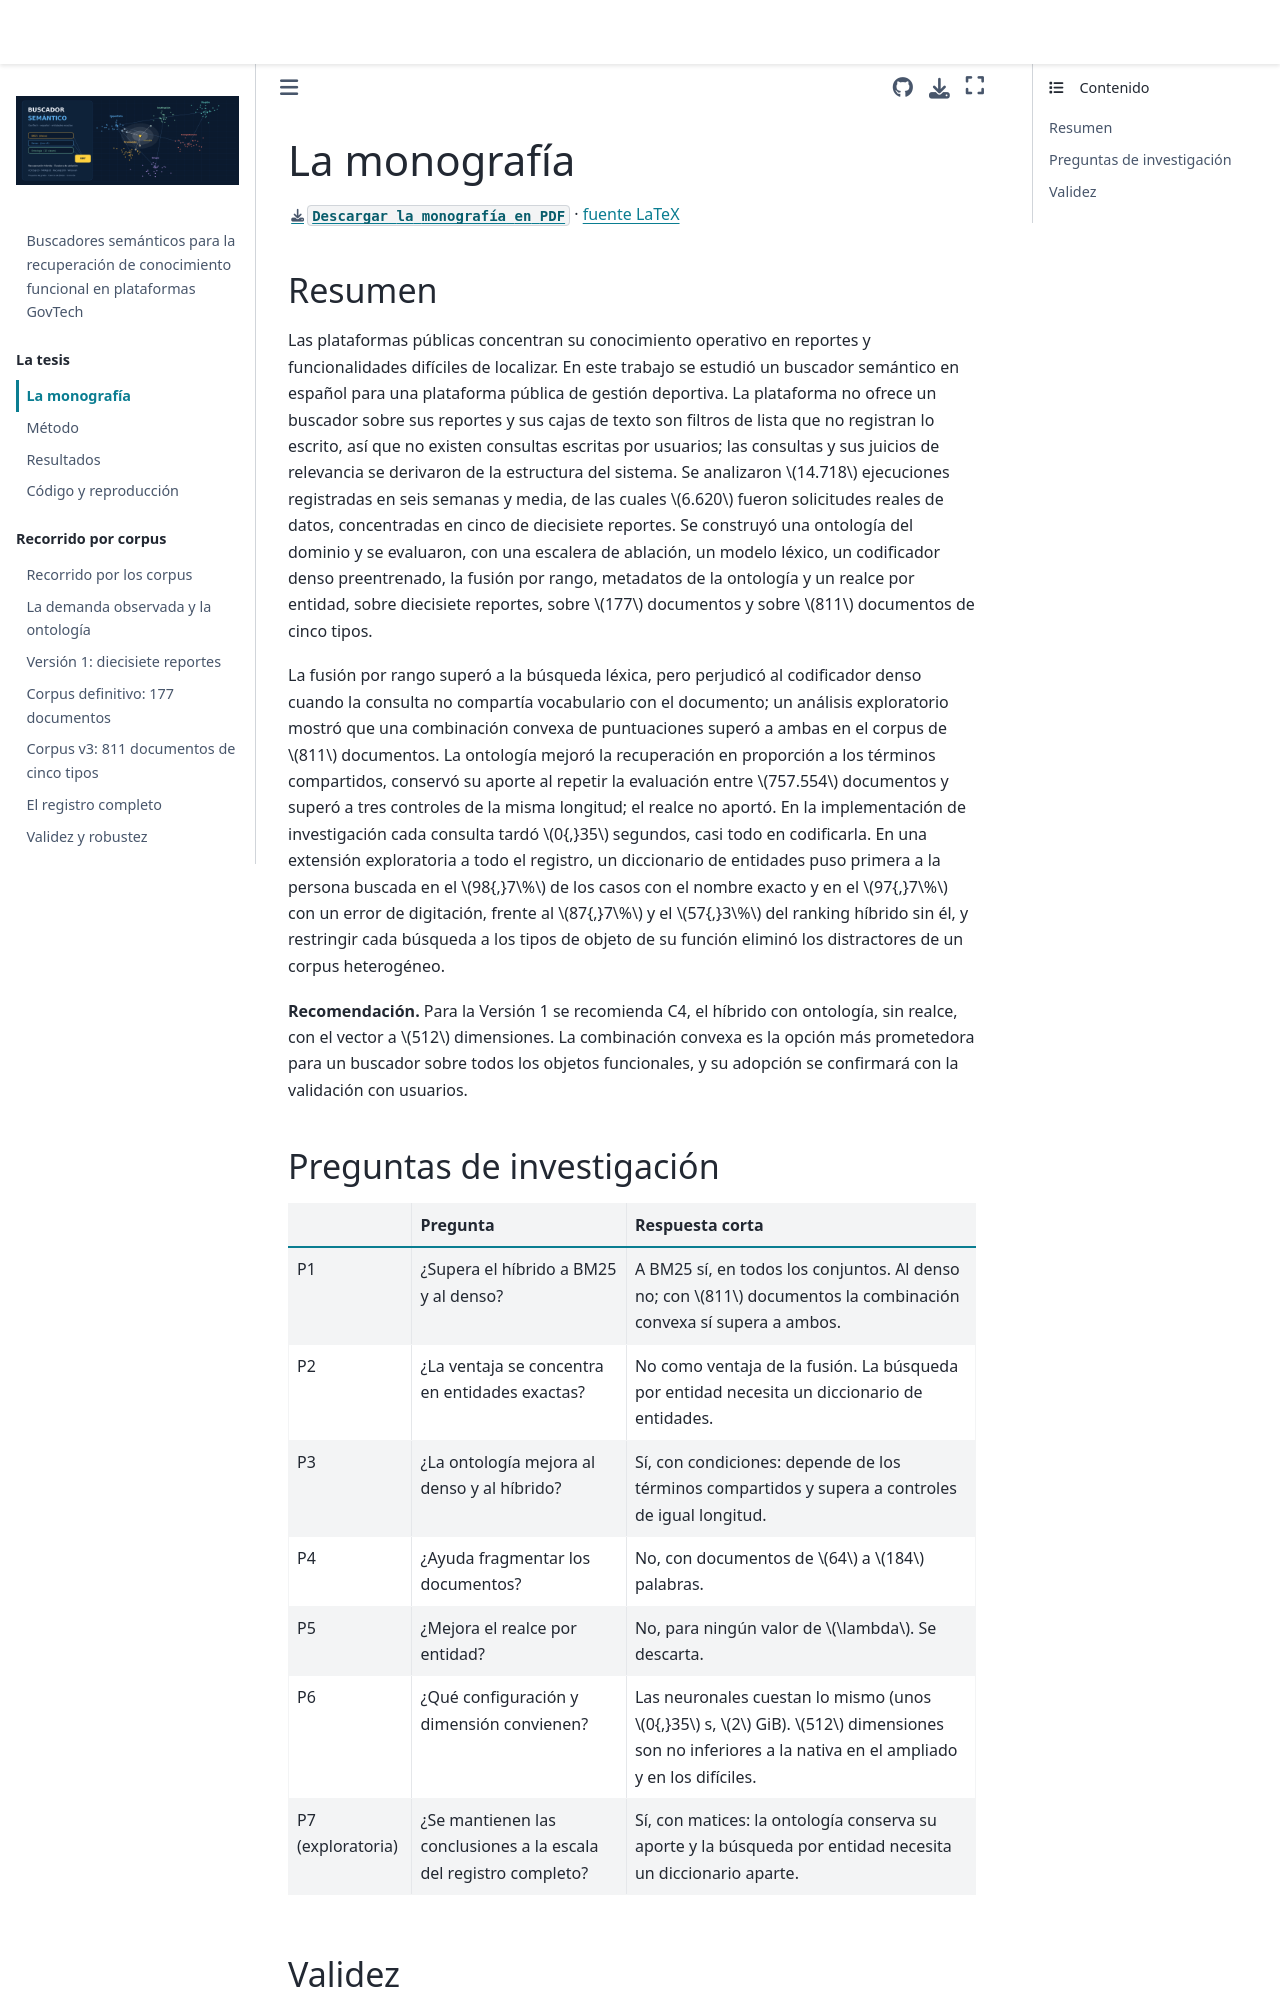

repository: luispenaranda08/semantic_search_engine · page: tesis/resumen.html · generator: jekyll

# La monografía

{download}`Descargar la monografía en PDF <../monografia/monografia_buscador_semantico.pdf>` ·
[fuente LaTeX](https://github.com/luispenaranda08/semantic_search_engine/blob/v1.1-tesis/monografia/monografia_buscador_semantico_PRIME.tex)

## Resumen

Las plataformas públicas concentran su conocimiento operativo en reportes y funcionalidades
difíciles de localizar. En este trabajo se estudió un buscador semántico en español para una
plataforma pública de gestión deportiva. La plataforma no ofrece un buscador sobre sus reportes y
sus cajas de texto son filtros de lista que no registran lo escrito, así que no existen consultas
escritas por usuarios; las consultas y sus juicios de relevancia se derivaron de la estructura
del sistema. Se analizaron $14.718$ ejecuciones registradas en seis semanas y media, de las
cuales $6.620$ fueron solicitudes reales de datos, concentradas en cinco de diecisiete reportes.
Se construyó una ontología del dominio y se evaluaron, con una escalera de ablación, un modelo
léxico, un codificador denso preentrenado, la fusión por rango, metadatos de la ontología y un
realce por entidad, sobre diecisiete reportes, sobre $177$ documentos y sobre $811$ documentos
de cinco tipos.

La fusión por rango superó a la búsqueda léxica, pero perjudicó al codificador denso cuando la
consulta no compartía vocabulario con el documento; un análisis exploratorio mostró que una
combinación convexa de puntuaciones superó a ambas en el corpus de $811$ documentos. La ontología
mejoró la recuperación en proporción a los términos compartidos, conservó su aporte al repetir la
evaluación entre $757.554$ documentos y superó a tres controles de la misma longitud; el realce no
aportó. En la implementación de investigación cada consulta tardó $0{,}35$ segundos, casi todo en
codificarla. En una extensión exploratoria a todo el registro, un diccionario de entidades puso
primera a la persona buscada en el $98{,}7\%$ de los casos con el nombre exacto y en el $97{,}7\%$
con un error de digitación, frente al $87{,}7\%$ y el $57{,}3\%$ del ranking híbrido sin él, y
restringir cada búsqueda a los tipos de objeto de su función eliminó los distractores de un corpus
heterogéneo.

**Recomendación.** Para la Versión 1 se recomienda C4, el híbrido con ontología, sin realce, con el
vector a $512$ dimensiones. La combinación convexa es la opción más prometedora para un buscador
sobre todos los objetos funcionales, y su adopción se confirmará con la validación con usuarios.
